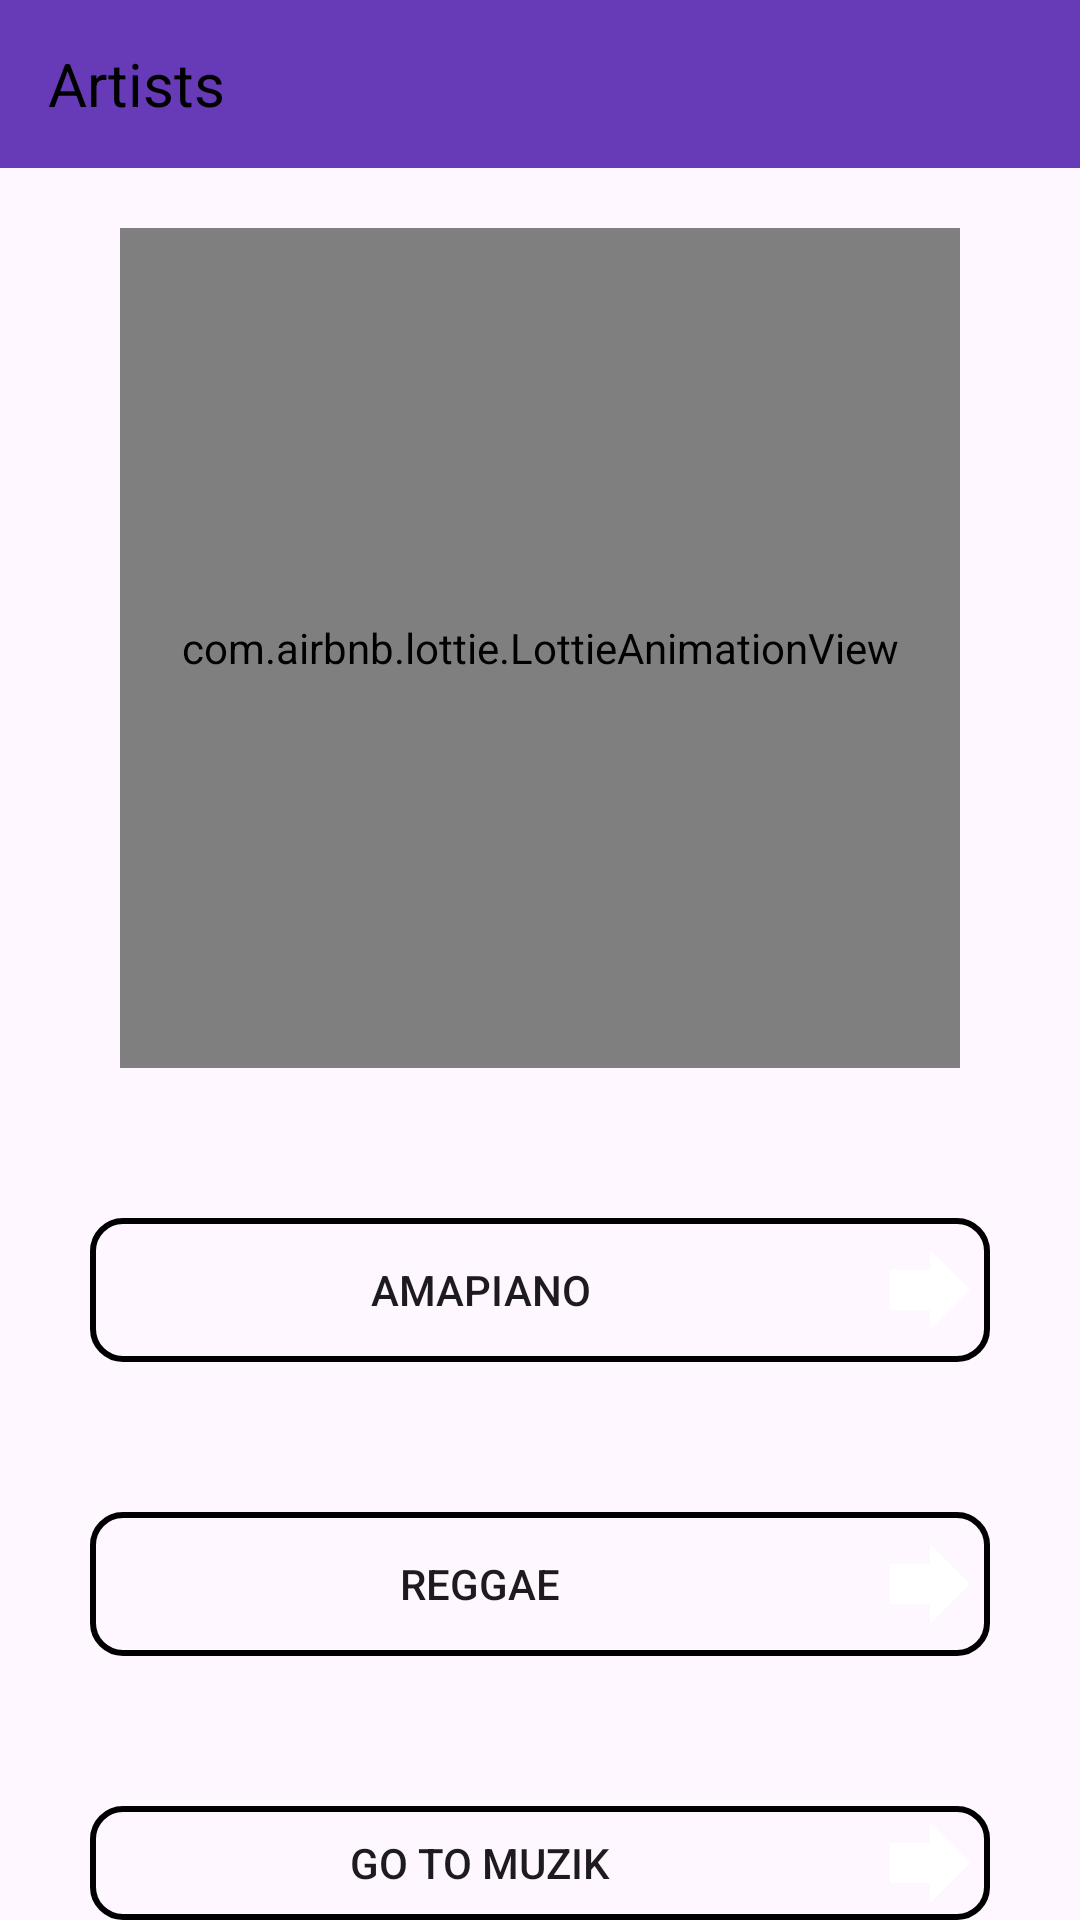

Layout XML and referenced resources for this Android screen:
<!-- AndroidManifest.xml: application theme Theme.Muzik1 -->
<!-- res/layout/activity_art.xml -->
<?xml version="1.0" encoding="utf-8"?>
<LinearLayout xmlns:android="http://schemas.android.com/apk/res/android"
    xmlns:app="http://schemas.android.com/apk/res-auto"
    xmlns:tools="http://schemas.android.com/tools"
    android:layout_width="match_parent"
    android:layout_height="match_parent"
    android:orientation="vertical"
    tools:context=".ArtActivity">

    <Toolbar
        android:background="#673AB7"
        android:layout_width="match_parent"
        android:layout_height="wrap_content">

        <TextView
            android:text="Artists"
            android:textSize="20sp"
            android:textColor="@color/black"
            android:layout_width="wrap_content"
            android:layout_height="wrap_content"/>
    </Toolbar>

    <com.airbnb.lottie.LottieAnimationView
        android:layout_gravity="center"
        android:layout_marginTop="20dp"
        android:id="@+id/animation_view"
        android:layout_width="280dp"
        android:layout_height="280dp"
        app:lottie_autoPlay="true"
        app:lottie_loop="true"
        app:lottie_rawRes="@raw/anime" />

    <Button
        android:id="@+id/Amapiano"
        android:drawableEnd="@drawable/baseline_forward_24"
        android:text="Amapiano"
        android:layout_marginLeft="30dp"
        android:layout_marginRight="30dp"
        android:background="@drawable/custom"
        android:layout_width="match_parent"
        android:layout_height="wrap_content"
        android:layout_marginTop="50dp"/>
    <Button
        android:id="@+id/Ragge"
        android:drawableEnd="@drawable/baseline_forward_24"
        android:text="Reggae"
        android:layout_marginLeft="30dp"
        android:layout_marginRight="30dp"
        android:background="@drawable/custom"
        android:layout_width="match_parent"
        android:layout_height="wrap_content"
        android:layout_marginTop="50dp"/>

    <Button
        android:id="@+id/Dashboard"
        android:drawableEnd="@drawable/baseline_forward_24"
        android:text="Go to Muzik"
        android:layout_marginLeft="30dp"
        android:layout_marginRight="30dp"
        android:background="@drawable/custom"
        android:layout_width="match_parent"
        android:layout_height="wrap_content"
        android:layout_marginTop="50dp"/>



</LinearLayout>
<!-- resources referenced by this layout -->
<resources>
  <!-- drawable baseline_forward_24 (drawable) -->
  <vector android:autoMirrored="true" android:height="40dp"
      android:tint="#FFFFFF" android:viewportHeight="24"
      android:viewportWidth="24" android:width="40dp" xmlns:android="http://schemas.android.com/apk/res/android">
      <path android:fillColor="@android:color/white" android:pathData="M12,8V4l8,8 -8,8v-4H4V8z"/>
  </vector>
  <!-- drawable custom (drawable) -->
  <?xml version="1.0" encoding="utf-8"?>
  <shape xmlns:android="http://schemas.android.com/apk/res/android">
  
      <stroke android:color="@color/black"
          android:width="2dp"/>
      <corners android:radius="10dp"/>
  </shape>
  <style name="Theme.Muzik1" parent="Base.Theme.Muzik1" />
  <style name="Base.Theme.Muzik1" parent="Theme.Material3.DayNight.NoActionBar">
          
          
      </style>
  <!-- not gathered from this repository: default colours our renderer supplied (Android Studio template values) -->
  <color name="black">#FF000000</color>
</resources>
